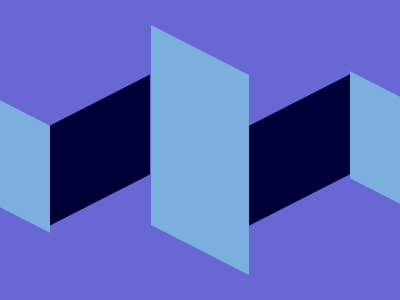

Reproduce this picture with HTML and CSS.

<div class="cont">
    <div class="div1"></div>
    <div class="div2"></div>
    <div class="div3"></div>
    <div class="div4"></div>
    <div class="div5"></div>
</div>

<style>
  * {
    margin: 0px;
    padding: 0px;
  }
  .cont {
    height: 300px;
    width: 400px;
    background-color: #6867D4;
    display: flex;
    flex-direction: row;
    justify-content: center;
    align-items: center;
  }
  .div1 {
    height: 107px;
    width: 90px;
    background-color: #7BAFDE;
    transform: skewY(27deg);
    margin-top: 33px;
  }
  .div2 {
    width: 179px;
    height: 100px;
    background-color: #000039;
    transform: skewY(-27deg);
  }
  .div3 {
    height: 200px;
    width: 175px;
    background-color: #7BAFDE;
    transform: skewY(27deg);
  }
  .div4 {
    width: 180px;
    height: 100px;
    background-color: #000039;
    transform: skewY(-27deg);
    /* margin-top: 15px; */
  }
  .div5 {
    height: 107px;
    width: 90px;
    background-color: #7BAFDE;
    transform: skewY(27deg);
    margin-bottom: 25px;
  }
</style>
